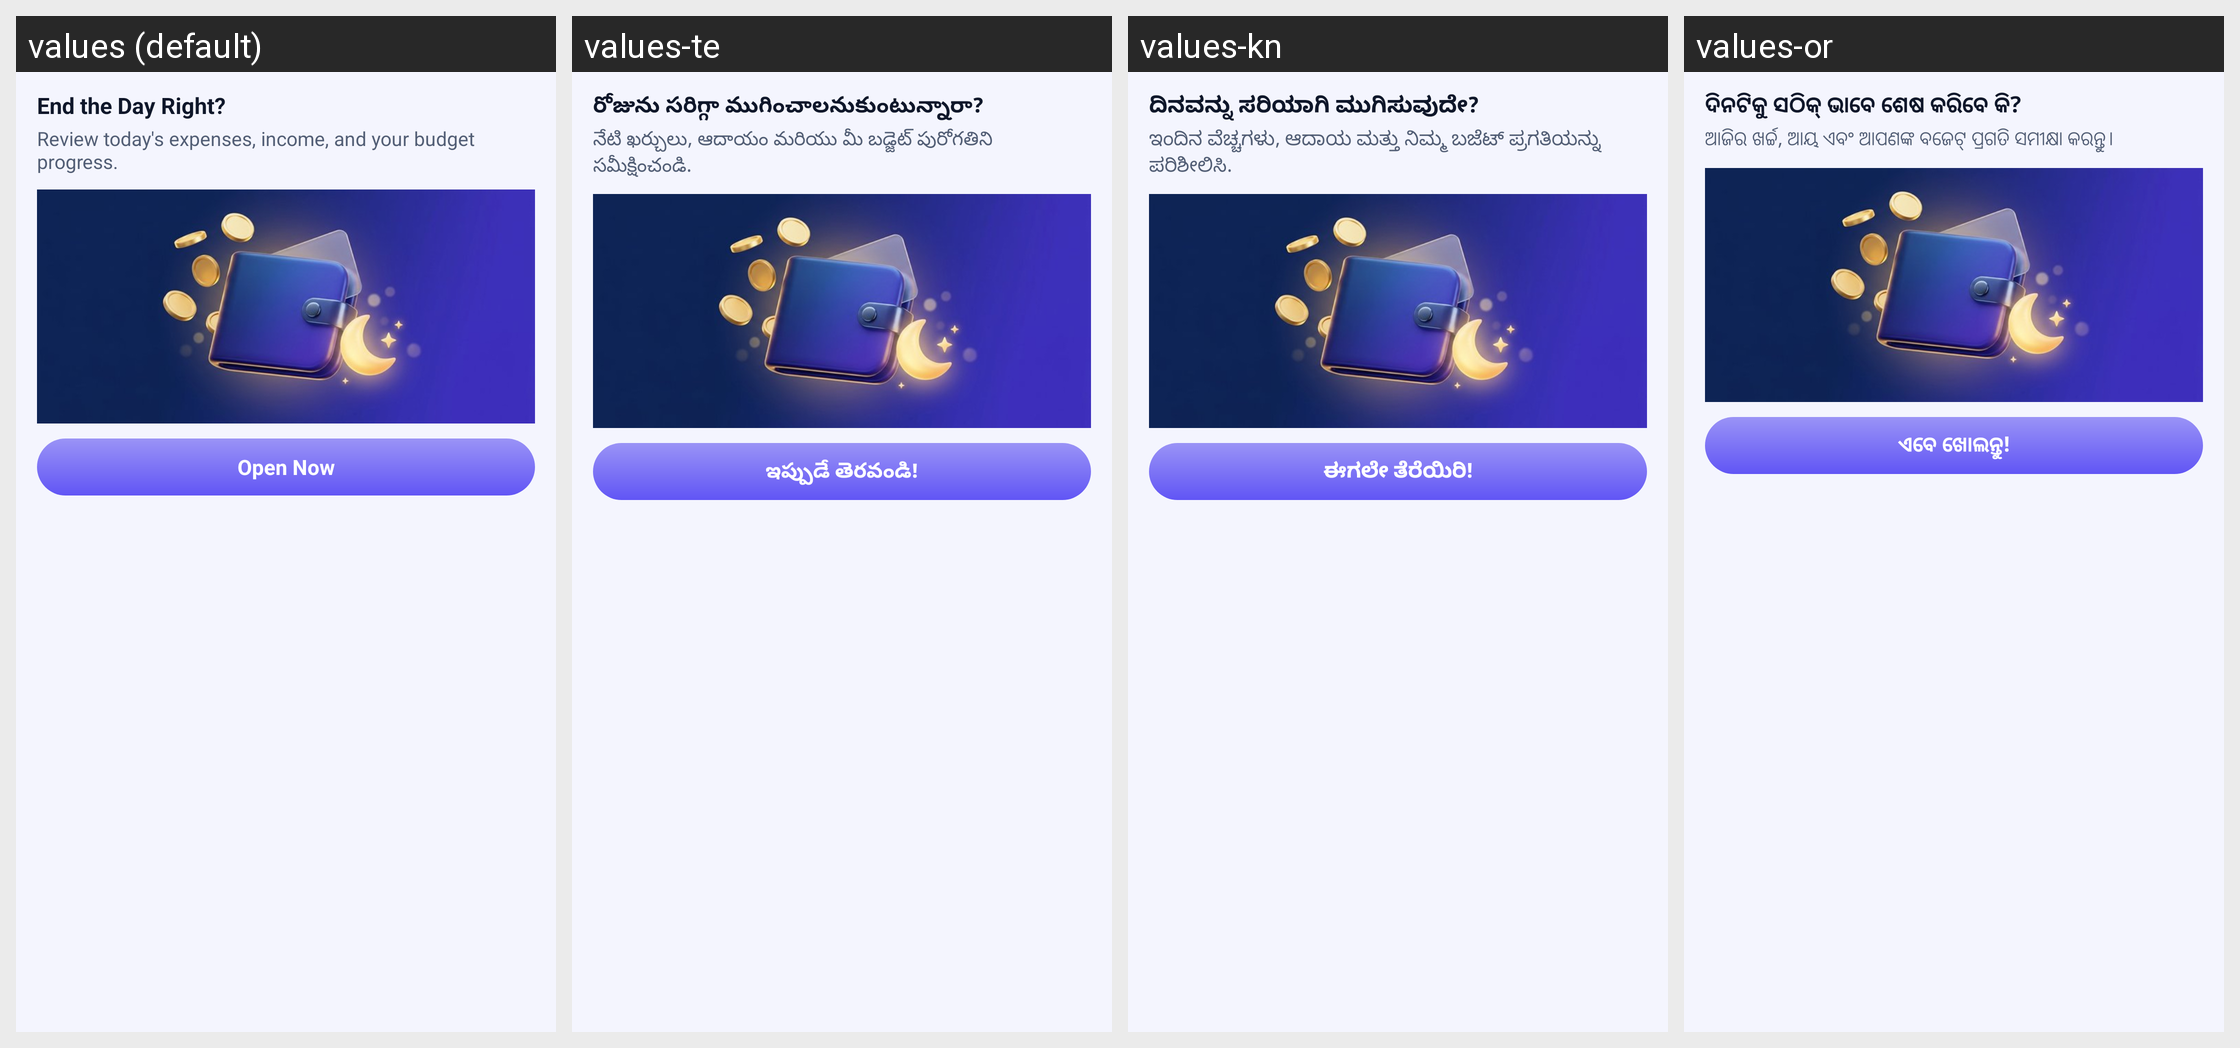

For this localized Android screen grid, give each drawn string resource with its value in every locale shown.
Android screen res/layout/noti_custom_expand.xml rendered under 4 locales, left to right: values (default), values-te, values-kn, values-or. Device: Nexus 5 (rendered at 1080×1920; each locale shown at half size, 540×960, under a caption strip naming it); theme Theme.MyApplication.
Other locales in the repository, not shown: values-ar, values-bn, values-de, values-es, values-fr, values-hi, values-in, values-ja, values-kk, values-ko, values-ml, values-mr, values-pl, values-pt, values-ru, values-ta, values-th, values-tl, values-tr, values-uk, values-ur, values-vi.
Strings drawn on this screen, with the default value and each locale's value (text and hints the layout hard-codes, and strings that could not be matched under every locale, appear in the picture but are not listed):

title_out_done
  values: End the Day Right?
  values-te: రోజును సరిగ్గా ముగించాలనుకుంటున్నారా?
  values-kn: ದಿನವನ್ನು ಸರಿಯಾಗಿ ಮುಗಿಸುವುದೇ?
  values-or: ଦିନଟିକୁ ସଠିକ୍ ଭାବେ ଶେଷ କରିବେ କି?

body_out_done
  values: Review today's expenses, income, and your budget progress.
  values-te: నేటి ఖర్చులు, ఆదాయం మరియు మీ బడ్జెట్ పురోగతిని సమీక్షించండి.
  values-kn: ಇಂದಿನ ವೆಚ್ಚಗಳು, ಆದಾಯ ಮತ್ತು ನಿಮ್ಮ ಬಜೆಟ್ ಪ್ರಗತಿಯನ್ನು ಪರಿಶೀಲಿಸಿ.
  values-or: ଆଜିର ଖର୍ଚ୍ଚ, ଆୟ ଏବଂ ଆପଣଙ୍କ ବଜେଟ୍ ପ୍ରଗତି ସମୀକ୍ଷା କରନ୍ତୁ।

open_now
  values: Open Now
  values-te: ఇప్పుడే తెరవండి!
  values-kn: ಈಗಲೇ ತೆರೆಯಿರಿ!
  values-or: ଏବେ ଖୋଲନ୍ତୁ!
